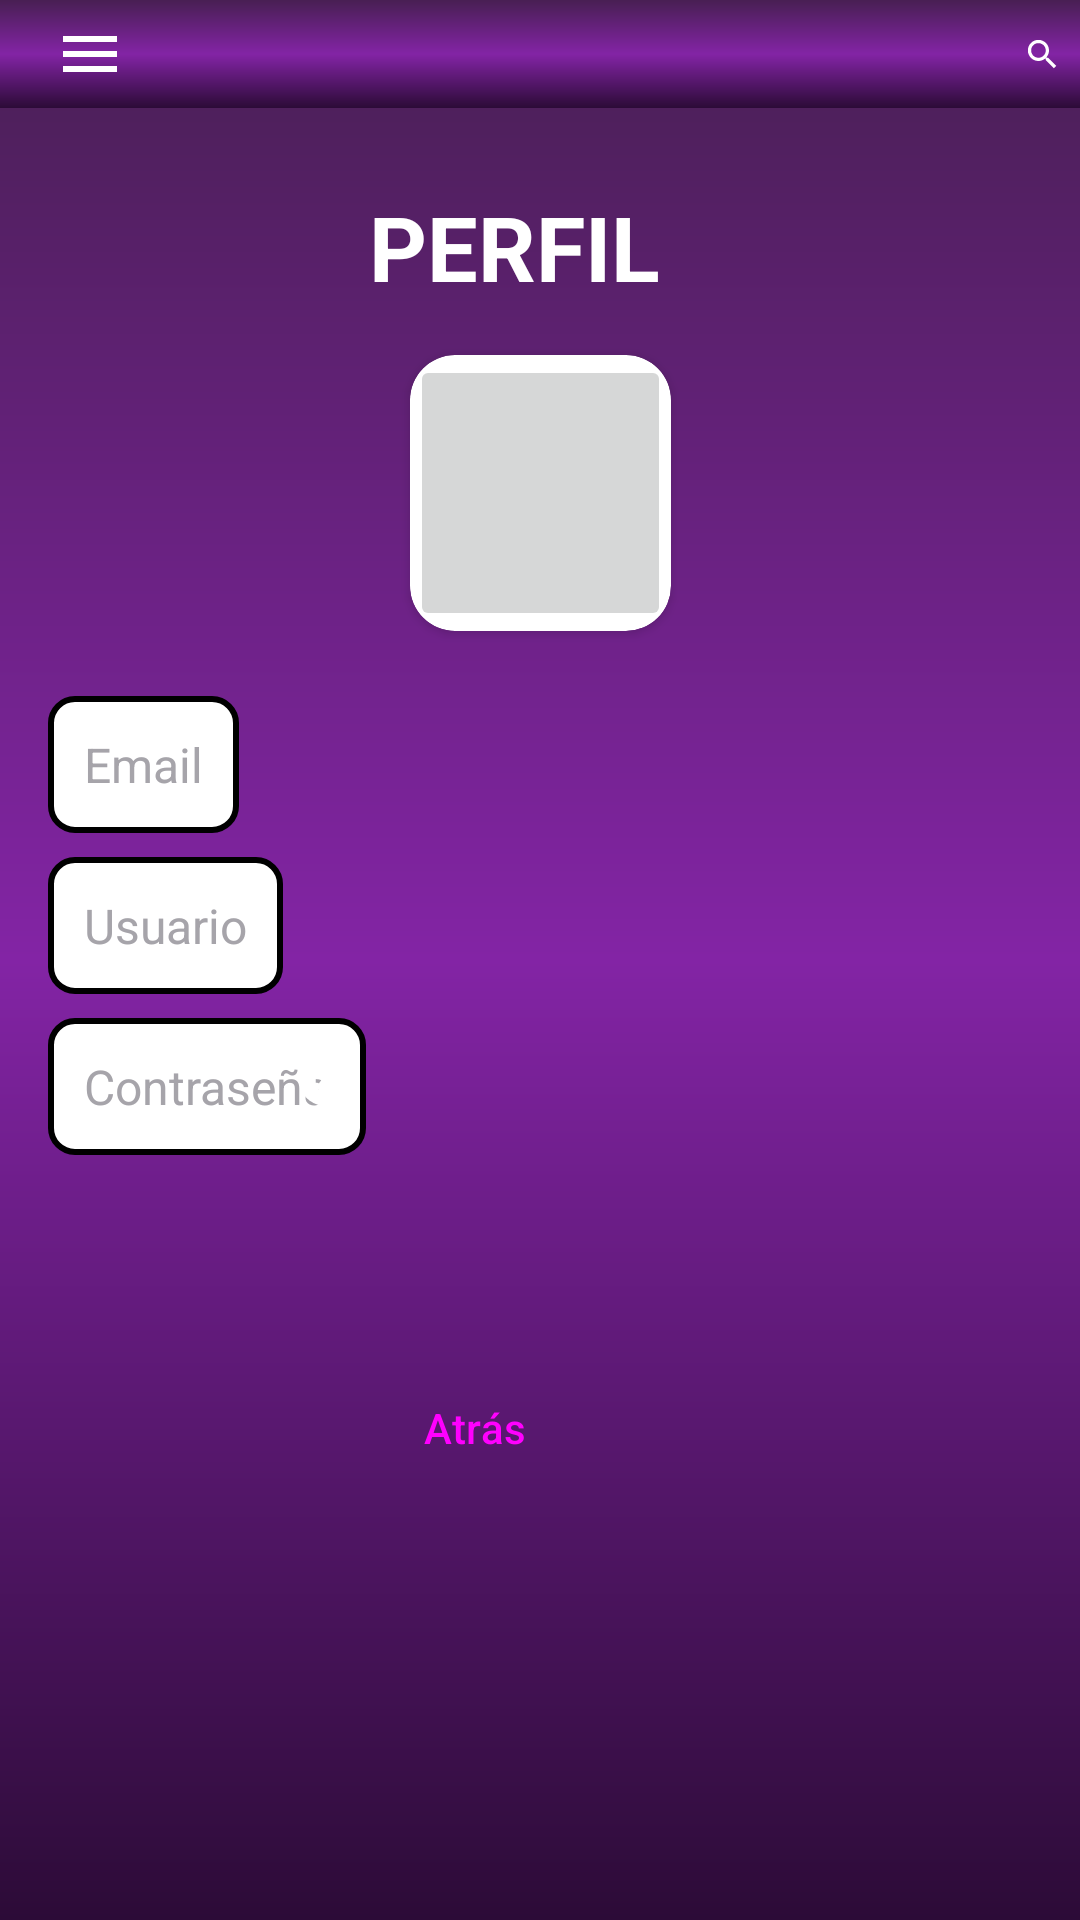

Android layout source for this screen:
<!-- AndroidManifest.xml: application theme Theme.PoyectoDesarrolloDeInterfaces -->
<!-- res/layout/activity_perfil.xml -->
<?xml version="1.0" encoding="utf-8"?>
<RelativeLayout xmlns:android="http://schemas.android.com/apk/res/android"
    xmlns:app="http://schemas.android.com/apk/res-auto"
    xmlns:tools="http://schemas.android.com/tools"
    android:layout_width="match_parent"
    android:layout_height="match_parent"
    android:background="@drawable/fondo_negro_morado"
    tools:context=".MiPerfil">


    <LinearLayout
        android:id="@+id/toolbar"
        android:layout_width="match_parent"
        android:layout_height="wrap_content"
        android:orientation="horizontal"
        android:gravity="center_vertical"
        android:padding="6dp"
        android:background="@drawable/fondo_negro_morado">

        <ImageView
            android:id="@+id/imageMenu"
            android:layout_width="wrap_content"
            android:layout_height="wrap_content"
            android:layout_marginStart="12dp"
            android:src="@drawable/menu" />

        <ImageView
            android:id="@+id/logoHBO"
            android:layout_width="139dp"
            android:layout_height="19dp"
            android:layout_marginStart="100dp"
            android:layout_marginEnd="60dp"
            android:layout_gravity="center"
            android:src="@drawable/logo" />

        <ImageView
            android:id="@+id/logoLupa"
            android:layout_width="wrap_content"
            android:layout_height="wrap_content"
            android:src="@drawable/lupa" />

        <ImageView
            android:id="@+id/imageUsuario"
            android:layout_width="wrap_content"
            android:layout_height="wrap_content"
            android:layout_marginStart="6dp"
            android:layout_marginEnd="6dp"
            android:src="@drawable/usuario" />
    </LinearLayout>

    <androidx.constraintlayout.widget.ConstraintLayout
        android:layout_width="match_parent"
        android:layout_height="match_parent"
        android:layout_below="@id/toolbar"
        android:layout_marginTop="10dp"
        android:padding="16dp">

        <TextView
            android:id="@+id/perfil"
            android:layout_width="wrap_content"
            android:layout_height="wrap_content"
            android:layout_marginStart="103dp"
            android:layout_marginEnd="120dp"
            android:text="PERFIL"
            android:textColor="@android:color/white"
            android:textSize="30sp"
            android:textStyle="bold"
            app:layout_constraintEnd_toEndOf="parent"
            app:layout_constraintStart_toStartOf="parent"
            app:layout_constraintTop_toTopOf="parent" />

        <androidx.cardview.widget.CardView
            android:id="@+id/imgPerfilCard2"
            android:layout_width="87dp"
            android:layout_height="92dp"
            android:layout_marginStart="150dp"
            android:layout_marginTop="16dp"
            android:layout_marginEnd="150dp"
            app:cardCornerRadius="15dp"
            app:layout_constraintEnd_toEndOf="parent"
            app:layout_constraintStart_toStartOf="parent"
            app:layout_constraintTop_toBottomOf="@+id/perfil">

            <ImageButton
                android:id="@+id/imgPerfil"
                android:layout_width="match_parent"
                android:layout_height="match_parent"

                tools:srcCompat="@drawable/ic_launcher_foreground" />
        </androidx.cardview.widget.CardView>



        <EditText
            android:id="@+id/editEmail"
            android:layout_width="wrap_content"
            android:layout_height="wrap_content"
            android:layout_marginTop="170dp"
            android:background="@drawable/edit"
            android:hint="Email"
            android:inputType="textEmailAddress"
            android:padding="12dp"
            android:textColor="@android:color/white"
            android:textColorHint="#A6A4AA"
            android:textSize="16sp"
            app:layout_constraintStart_toStartOf="parent"
            app:layout_constraintTop_toTopOf="parent" />

        <EditText
            android:id="@+id/editUsername"
            android:layout_width="wrap_content"
            android:layout_height="wrap_content"
            android:layout_marginTop="8dp"
            android:background="@drawable/edit"
            android:hint="Usuario"
            android:padding="12dp"
            android:textColor="@android:color/white"
            android:textColorHint="#A6A4AA"
            android:textSize="16sp"
            app:layout_constraintStart_toStartOf="parent"
            app:layout_constraintTop_toBottomOf="@+id/editEmail" />


        <EditText
            android:id="@+id/editPassword"
            android:layout_width="wrap_content"
            android:layout_height="wrap_content"
            android:layout_marginTop="8dp"
            android:background="@drawable/edit"
            android:hint="Contraseña"
            android:inputType="textPassword"
            android:padding="12dp"
            android:textColor="@android:color/white"
            android:textColorHint="#A6A4AA"
            android:textSize="16sp"
            app:layout_constraintEnd_toStartOf="@+id/toogleContra"
            app:layout_constraintStart_toStartOf="parent"
            app:layout_constraintTop_toBottomOf="@+id/editUsername" />


        <Button
            android:id="@+id/btnAtras"
            style="@style/Widget.Material3.ExtendedFloatingActionButton.Icon.Surface"
            android:layout_width="212dp"
            android:layout_height="60dp"
            android:layout_marginTop="8dp"
            android:layout_marginEnd="72dp"
            android:layout_marginBottom="16dp"
            android:text="Atrás"
            app:layout_constraintBottom_toBottomOf="parent"
            app:layout_constraintEnd_toEndOf="parent"
            app:layout_constraintHorizontal_bias="0.873"
            app:layout_constraintStart_toStartOf="parent"
            app:layout_constraintTop_toBottomOf="@+id/editPassword"
            app:layout_constraintVertical_bias="0.341" />

        <ImageView
            android:id="@+id/toogleContra"
            android:layout_width="22dp"
            android:layout_height="22dp"
            android:layout_marginStart="-24dp"
            android:src="@drawable/ojo"
            app:layout_constraintBottom_toBottomOf="@+id/editPassword"
            app:layout_constraintStart_toEndOf="@+id/editPassword"
            app:layout_constraintTop_toTopOf="@+id/editPassword" />

    </androidx.constraintlayout.widget.ConstraintLayout>
</RelativeLayout>
<!-- resources referenced by this layout -->
<resources>
  <!-- drawable edit (drawable) -->
  <?xml version="1.0" encoding="utf-8"?>
  <shape xmlns:android="http://schemas.android.com/apk/res/android"
      android:shape="rectangle">
      <solid android:color="#FFFFFF" /> 
      <corners android:radius="8dp" /> 
      <stroke
          android:width="2dp"
      android:color="#000000" />
  </shape>
  <!-- drawable fondo_negro_morado (drawable) -->
  <?xml version="1.0" encoding="utf-8"?>
  <shape xmlns:android="http://schemas.android.com/apk/res/android">
      <gradient
          android:startColor="#2C0B37"
          android:centerColor="#8324A5"
          android:endColor="#481F53"
          android:angle="90"/>
  </shape>
  <!-- drawable lupa (drawable) -->
  <vector xmlns:android="http://schemas.android.com/apk/res/android"
      android:width="24dp"
      android:height="24dp"
      android:viewportWidth="24"
      android:viewportHeight="24">
  
      <path
          android:fillColor="#FFFFFF"
          android:pathData="M15.5,14h-0.79l-0.28-0.27C15.41,12.59,16,11.11,16,9.5C16,5.91,13.09,3,9.5,3S3,5.91,3,9.5S5.91,16,9.5,16c1.61,0,3.09-0.59,4.23-1.57l0.27,0.28v0.79l5,4.99l1.49-1.49l-4.99-5ZM9.5,14C7.01,14,5,11.99,5,9.5S7.01,5,9.5,5S14,7.01,14,9.5S11.99,14,9.5,14Z"/>
  
  </vector>
  <!-- drawable menu (drawable) -->
  <vector xmlns:android="http://schemas.android.com/apk/res/android"
      android:width="24dp"
      android:height="24dp"
      android:viewportWidth="24"
      android:viewportHeight="24">
  
      <path
          android:fillColor="#FFFFFF"
          android:pathData="M3,18h18v-2H3v2zM3,13h18v-2H3v2zM3,6v2h18V6H3z"/>
  
  </vector>
  <!-- drawable ojo (drawable) -->
  <vector xmlns:android="http://schemas.android.com/apk/res/android"
      android:width="24dp"
      android:height="24dp"
      android:viewportWidth="24.0"
      android:viewportHeight="24.0"
      android:tint="#FFFFFF"
      android:autoMirrored="true">
      <path
          android:fillColor="@android:color/white"
          android:strokeWidth="1"
      android:strokeColor="@android:color/white"
      android:pathData="M12,5.5C7,5.5 3,8.5 3,12s4,6.5 9,6.5s9,-3 9,-6.5s-4,-6.5 -9,-6.5zM12,15c-2.76,0 -5,-2.24 -5,-5s2.24,-5 5,-5s5,2.24 5,5s-2.24,5 -5,5zM12,9c-1.66,0 -3,1.34 -3,3s1.34,3 3,3s3,-1.34 3,-3s-1.34,-3 -3,-3zM12,14c-0.55,0 -1,-0.45 -1,-1s0.45,-1 1,-1s1,0.45 1,1s-0.45,1 -1,1z" />
  </vector>
  <!-- drawable usuario (drawable) -->
  <vector xmlns:android="http://schemas.android.com/apk/res/android"
      android:width="24dp"
      android:height="24dp"
      android:viewportWidth="24"
      android:viewportHeight="24"
      android:tint="@color/white">
  
      <path
          android:fillColor="@android:color/white"
          android:pathData="M12,12c2.21,0 4,-1.79 4,-4s-1.79,-4 -4,-4 -4,1.79 -4,4 1.79,4 4,4zM12,14c-2.67,0 -8,1.34 -8,4v2h16v-2c0,-2.66 -5.33,-4 -8,-4z" />
  </vector>
  <style name="Theme.PoyectoDesarrolloDeInterfaces" parent="Base.Theme.PoyectoDesarrolloDeInterfaces" />
  <style name="Base.Theme.PoyectoDesarrolloDeInterfaces" parent="Theme.Material3.DayNight.NoActionBar">
          
          
      </style>
  <!-- not gathered from this repository: default colours our renderer supplied (Android Studio template values) -->
  <color name="white">#FFFFFFFF</color>
</resources>
